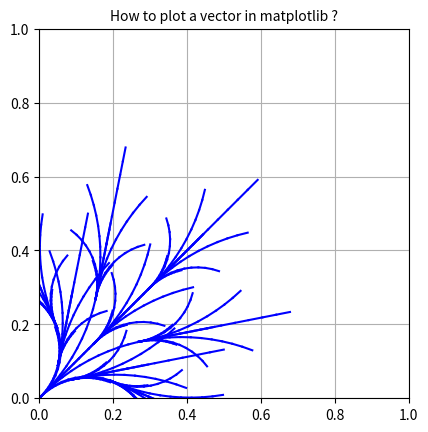

Source code (Python):
import matplotlib.pyplot as plt
import numpy as np
import math

fig, ax = plt.subplots()

def plot_curve(Xi,Yi,Thetai,UL,UR):
    t = 0
    r = 0.038
    L = 0.354
    dt = 0.1
    Xn=Xi
    Yn=Yi
    Thetan = 3.14 * Thetai / 180


# Xi, Yi,Thetai: Input point's coordinates
# Xs, Ys: Start point coordinates for plot function
# Xn, Yn, Thetan: End point coordintes
    D=0
    while t<1:
        t = t + dt
        Xs = Xn
        Ys = Yn
        Xn += 0.5*r * (UL + UR) * math.cos(Thetan) * dt
        Yn += 0.5*r * (UL + UR) * math.sin(Thetan) * dt
        Thetan += (r / L) * (UR - UL) * dt
        plt.plot([Xs, Xn], [Ys, Yn], color="blue")
        
    Thetan = 180 * (Thetan) / 3.14
    return Xn, Yn, Thetan, D
    

actions=[[5,5], [10,10],[5,0],[0,5],[5,10],[10,5], [10,0], [0,10]]
        
for action in actions:
   X1= plot_curve(0,0,45, action[0],action[1]) # (0,0,45) hypothetical start configuration
   print(X1)
   for action in actions:
      X2=plot_curve(X1[0],X1[1],X1[2], action[0],action[1])
      print(X2)
      
   

  

plt.grid()

ax.set_aspect('equal')

plt.xlim(0,1)
plt.ylim(0,1)

plt.title('How to plot a vector in matplotlib ?',fontsize=10)

plt.show()
plt.close()
    
